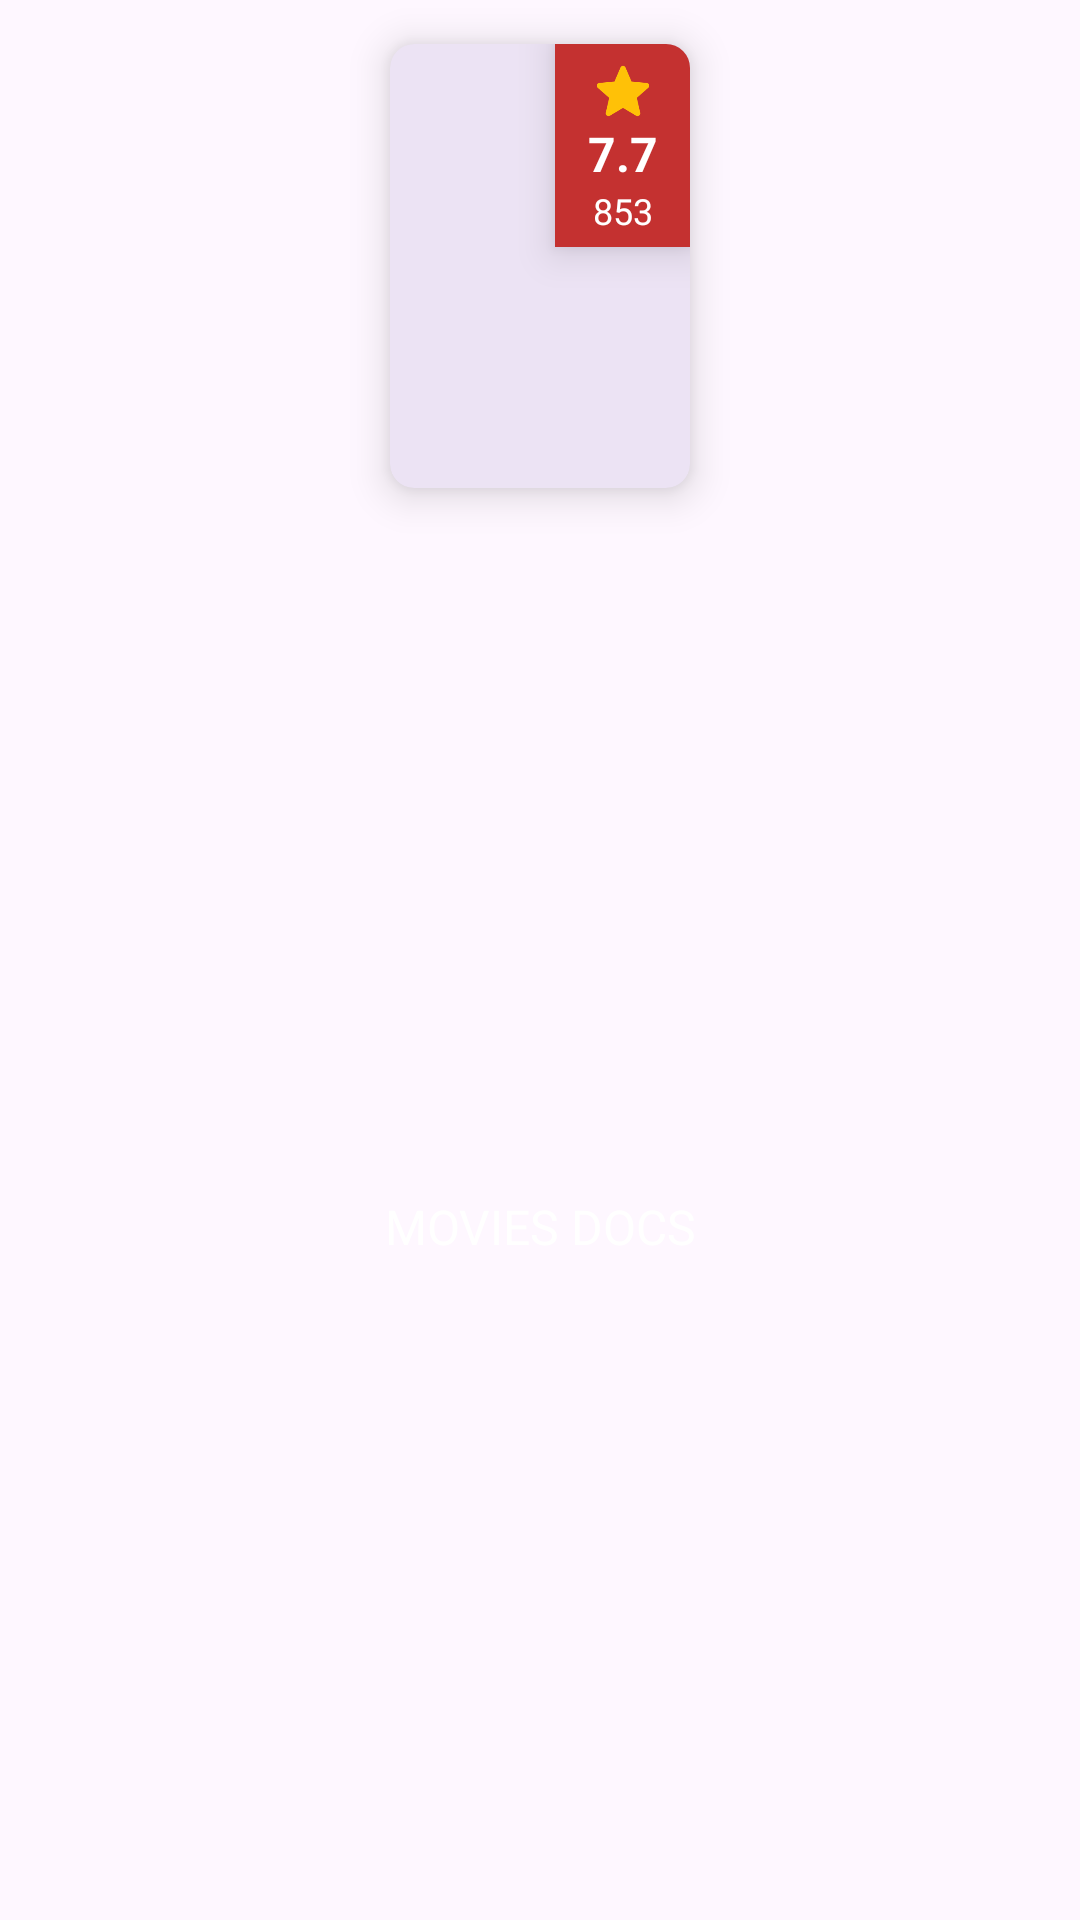

Write the Android layout XML for this screen, with the resource values it uses.
<!-- AndroidManifest.xml: application theme Base.Theme.MovieDocs -->
<!-- res/layout/movie_item_horizontal_view_holder.xml -->
<?xml version="1.0" encoding="utf-8"?>
<androidx.constraintlayout.widget.ConstraintLayout xmlns:android="http://schemas.android.com/apk/res/android"
    xmlns:app="http://schemas.android.com/apk/res-auto"
    xmlns:tools="http://schemas.android.com/tools"
    android:layout_width="wrap_content"
    android:layout_height="wrap_content"
    android:layout_gravity="center">

  <com.google.android.material.card.MaterialCardView
      android:id="@+id/movieItemImgLayout"
      android:layout_width="wrap_content"
      android:layout_height="wrap_content"
      android:background="@color/white"
      app:cardCornerRadius="8dp"
      app:cardElevation="8dp"
      app:cardPreventCornerOverlap="true"
      app:cardUseCompatPadding="true"
      app:layout_constraintEnd_toEndOf="parent"
      app:layout_constraintStart_toStartOf="parent"
      app:layout_constraintTop_toTopOf="parent"
      app:strokeColor="@android:color/transparent">

    <androidx.constraintlayout.widget.ConstraintLayout
        android:layout_width="100dp"
        android:layout_height="wrap_content">

      <ImageView
          android:id="@+id/movieItemImg"
          android:layout_width="match_parent"
          android:layout_height="0dp"
          android:scaleType="fitXY"
          app:layout_constraintDimensionRatio="0.675"
          app:layout_constraintEnd_toEndOf="parent"
          app:layout_constraintHorizontal_bias="0.0"
          app:layout_constraintStart_toStartOf="parent"
          app:layout_constraintTop_toTopOf="parent"
          tools:srcCompat="@tools:sample/backgrounds/scenic" />

      <com.google.android.material.card.MaterialCardView
          android:id="@+id/movieItemRatingLayout"
          android:layout_width="45dp"
          android:layout_height="0dp"
          app:cardCornerRadius="0dp"
          app:cardElevation="8dp"
          app:layout_constraintEnd_toEndOf="parent"
          app:layout_constraintTop_toTopOf="parent"
          app:strokeColor="@android:color/transparent">

        <androidx.constraintlayout.widget.ConstraintLayout
            android:layout_width="match_parent"
            android:layout_height="match_parent"
            android:background="@color/red">

          <ImageView
              android:id="@+id/movieItemRatingImg"
              android:layout_width="20dp"
              android:layout_height="20dp"
              android:layout_marginBottom="16dp"
              android:src="@mipmap/star_rating_icon"
              app:layout_constraintBottom_toBottomOf="@id/movieItemRatingVoteAverage"
              app:layout_constraintEnd_toEndOf="parent"
              app:layout_constraintStart_toStartOf="parent"
              app:layout_constraintTop_toTopOf="parent"
              tools:ignore="ContentDescription" />

          <TextView
              android:id="@+id/movieItemRatingVoteAverage"
              android:layout_width="wrap_content"
              android:layout_height="wrap_content"
              android:gravity="center"
              android:text="@string/vote_average"
              android:textColor="@color/white"
              android:textSize="16sp"
              android:textStyle="bold"
              app:layout_constraintBottom_toTopOf="@id/movieItemRatingVoteCout"
              app:layout_constraintEnd_toEndOf="parent"
              app:layout_constraintStart_toStartOf="parent"
              app:layout_constraintTop_toBottomOf="@id/movieItemRatingImg" />

          <TextView
              android:id="@+id/movieItemRatingVoteCout"
              android:layout_width="wrap_content"
              android:layout_height="wrap_content"
              android:layout_marginBottom="4dp"
              android:gravity="center"
              android:text="@string/vote_count"
              android:textColor="@color/white"
              android:textSize="12sp"
              app:layout_constraintBottom_toBottomOf="parent"
              app:layout_constraintEnd_toEndOf="@id/movieItemRatingVoteAverage"
              app:layout_constraintStart_toStartOf="@id/movieItemRatingVoteAverage"
              app:layout_constraintTop_toBottomOf="@id/movieItemRatingVoteAverage" />
        </androidx.constraintlayout.widget.ConstraintLayout>
      </com.google.android.material.card.MaterialCardView>
    </androidx.constraintlayout.widget.ConstraintLayout>
  </com.google.android.material.card.MaterialCardView>

  <TextView
      android:id="@+id/movieItemTitle"
      android:layout_width="0dp"
      android:layout_height="wrap_content"
      android:ellipsize="end"
      android:gravity="center"
      android:maxLines="1"
      android:text="@string/app_name"
      android:textColor="@color/white"
      android:textSize="16sp"
      app:layout_constraintBottom_toBottomOf="parent"
      app:layout_constraintEnd_toEndOf="parent"
      app:layout_constraintStart_toStartOf="parent"
      app:layout_constraintTop_toBottomOf="@id/movieItemImgLayout" />
</androidx.constraintlayout.widget.ConstraintLayout>
<!-- resources referenced by this layout -->
<resources>
  <color name="red">#C43130</color>
  <color name="white">#FFFFFF</color>
  <!-- mipmap star_rating_icon: png bitmap (mipmap-hdpi, 1452 bytes) -->
  <string name="app_name">MOVIES DOCS</string>
  <string name="vote_average">7.7</string>
  <string name="vote_count">853</string>
  <style name="Base.Theme.MovieDocs" parent="Theme.Material3.DayNight.NoActionBar">
      <item name="android:windowFullscreen">true</item>
    </style>
</resources>
